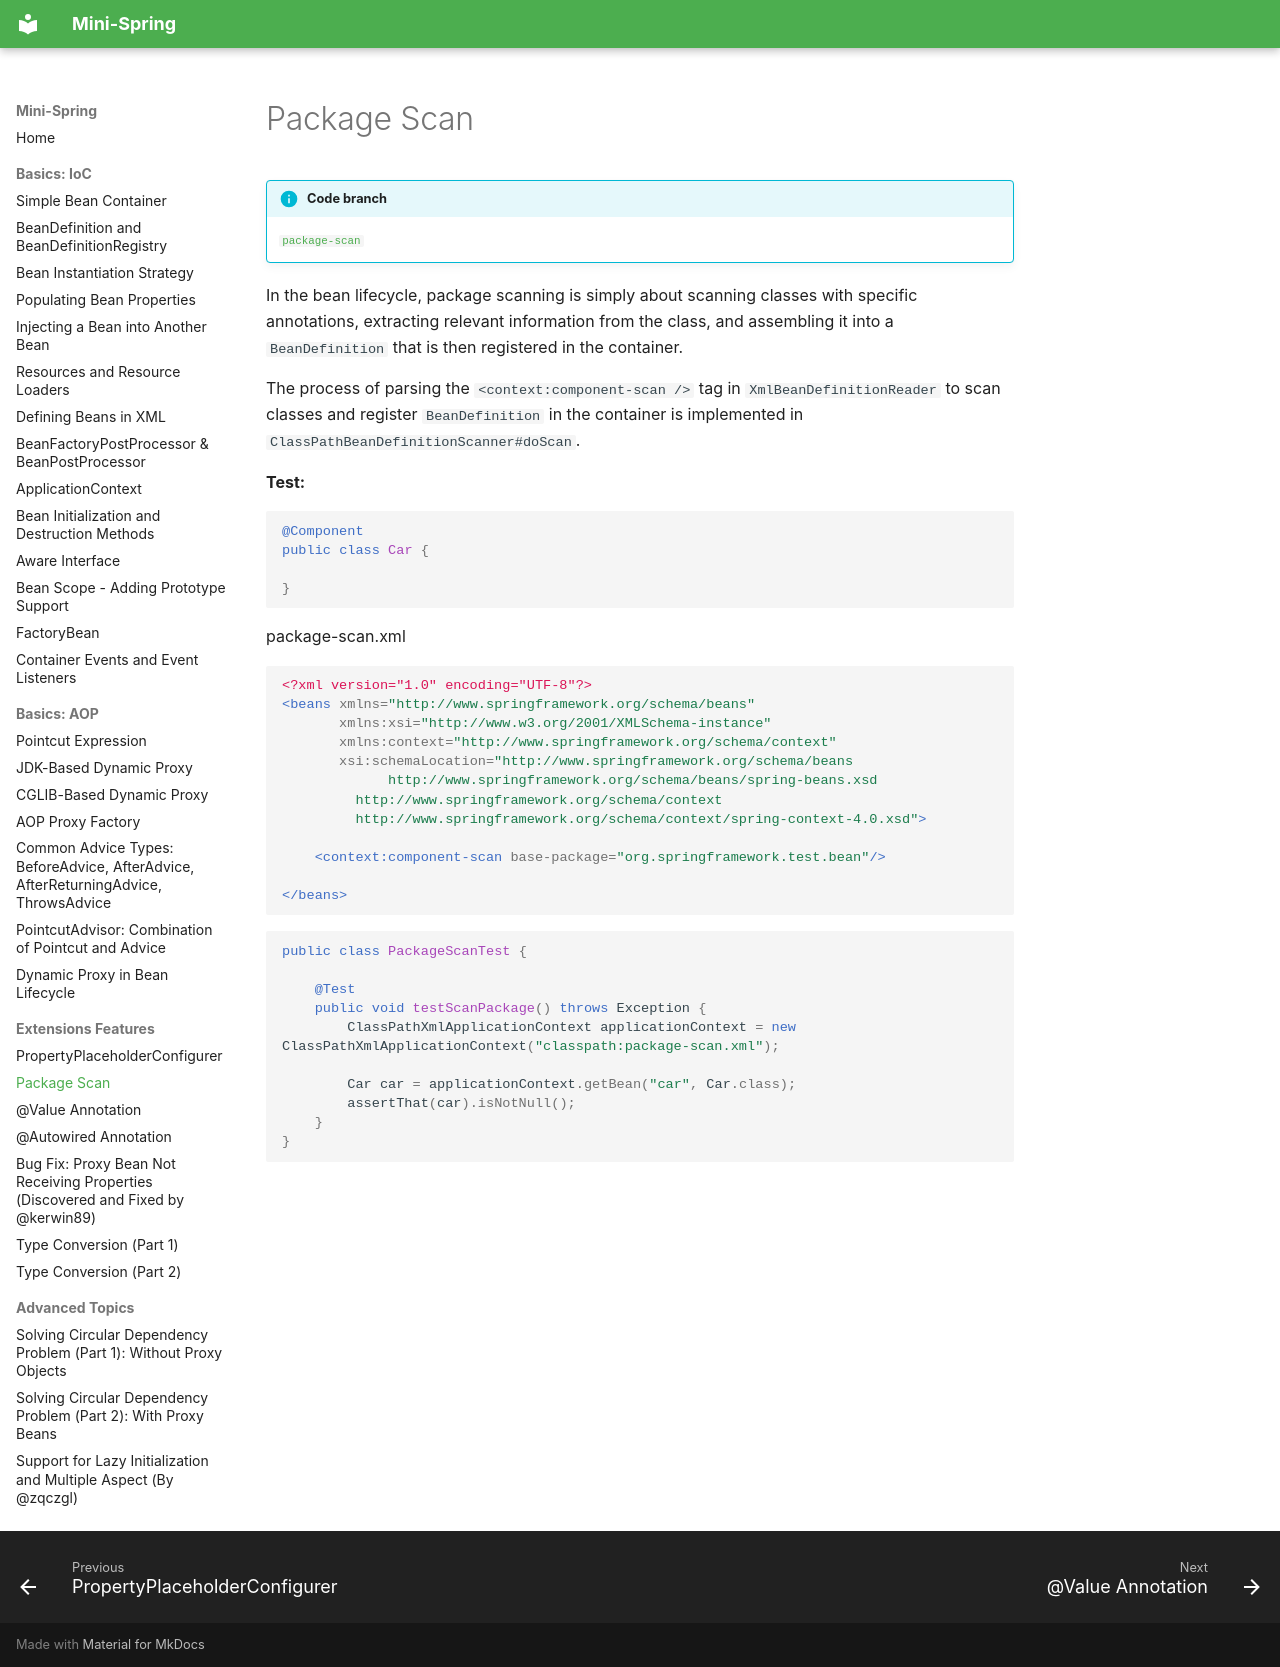

repository: m3h3d1/mini-spring-en · page: extensions/package-scan/index.html · generator: mkdocs

# Package Scan

!!! info "Code branch"
    [`package-scan`](https://github.com/DerekYRC/mini-spring/tree/package-scan)

In the bean lifecycle, package scanning is simply about scanning classes with specific annotations, extracting relevant information from the class, and assembling it into a `BeanDefinition` that is then registered in the container.

The process of parsing the `<context:component-scan />` tag in `XmlBeanDefinitionReader` to scan classes and register `BeanDefinition` in the container is implemented in `ClassPathBeanDefinitionScanner#doScan`.

**Test:**
```java
@Component
public class Car {

}
```

package-scan.xml
```xml
<?xml version="1.0" encoding="UTF-8"?>
<beans xmlns="http://www.springframework.org/schema/beans"
       xmlns:xsi="http://www.w3.org/2001/XMLSchema-instance"
       xmlns:context="http://www.springframework.org/schema/context"
       xsi:schemaLocation="http://www.springframework.org/schema/beans
	         http://www.springframework.org/schema/beans/spring-beans.xsd
		 http://www.springframework.org/schema/context
		 http://www.springframework.org/schema/context/spring-context-4.0.xsd">

    <context:component-scan base-package="org.springframework.test.bean"/>

</beans>
```

```java
public class PackageScanTest {

	@Test
	public void testScanPackage() throws Exception {
		ClassPathXmlApplicationContext applicationContext = new ClassPathXmlApplicationContext("classpath:package-scan.xml");

		Car car = applicationContext.getBean("car", Car.class);
		assertThat(car).isNotNull();
	}
}
```
